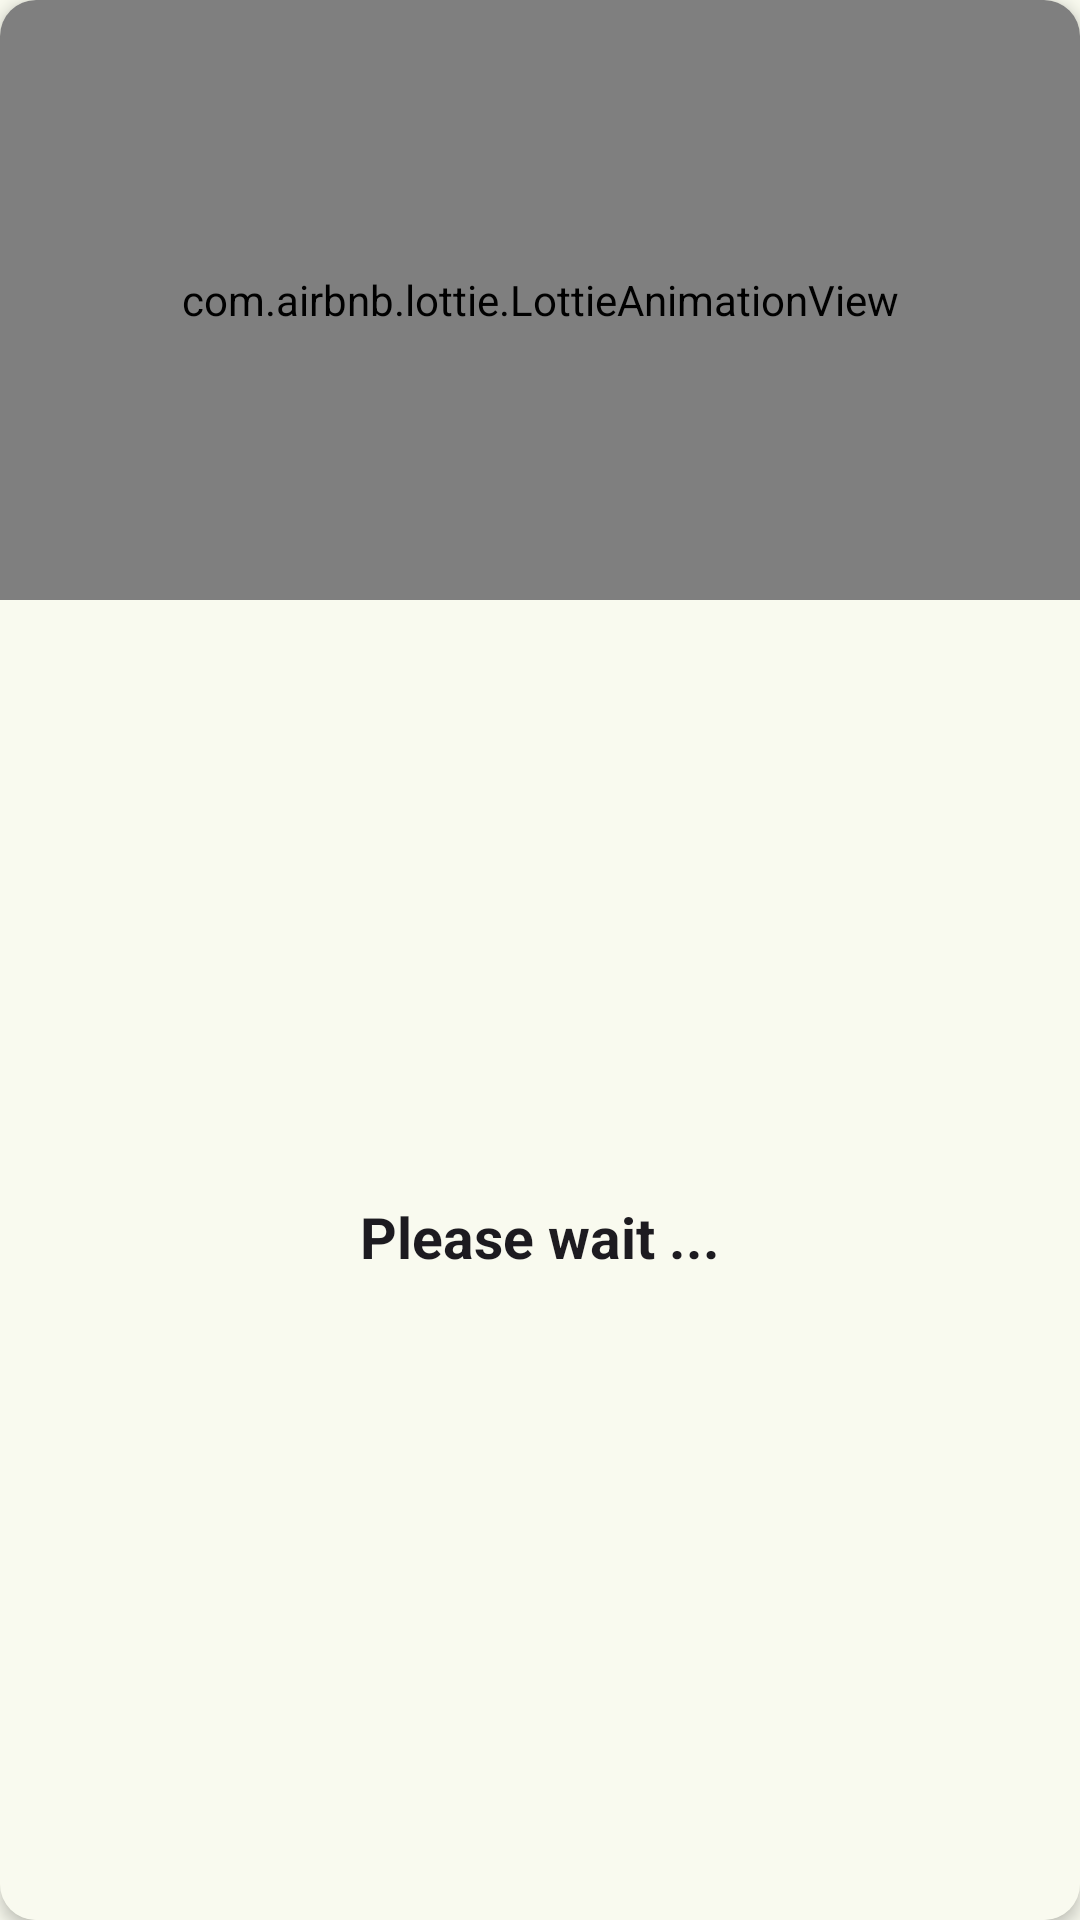

Android layout source for this screen:
<!-- AndroidManifest.xml: application theme AppTheme -->
<!-- res/layout/view_loading_animation.xml -->
<?xml version="1.0" encoding="utf-8"?>
<com.google.android.material.card.MaterialCardView xmlns:android="http://schemas.android.com/apk/res/android"
    xmlns:app="http://schemas.android.com/apk/res-auto"
    android:layout_width="match_parent"
    android:layout_height="240dp"
    android:layout_gravity="center"
    android:layout_margin="10dp"
    app:cardElevation="3dp"
    app:strokeColor="@android:color/transparent">

    <androidx.constraintlayout.widget.ConstraintLayout
        android:layout_width="match_parent"
        android:layout_height="match_parent"
        android:background="?attr/colorSurface"
        android:orientation="vertical">

        <com.airbnb.lottie.LottieAnimationView
            android:id="@+id/lottieAnimationView2"
            android:layout_width="match_parent"
            android:layout_height="200dp"
            app:layout_constraintEnd_toEndOf="parent"
            app:layout_constraintStart_toStartOf="parent"
            app:layout_constraintTop_toTopOf="parent"
            app:lottie_autoPlay="true"
            app:lottie_loop="true"
            app:lottie_rawRes="@raw/loading" />

        <TextView
            android:id="@+id/textView"
            style="@style/HeaderStyle"
            android:layout_width="match_parent"
            android:layout_height="wrap_content"
            android:layout_marginBottom="16dp"
            android:gravity="center"
            android:text="Please wait ..."
            app:layout_constraintBottom_toBottomOf="parent"
            app:layout_constraintEnd_toEndOf="parent"
            app:layout_constraintStart_toStartOf="parent"
            app:layout_constraintTop_toBottomOf="@+id/lottieAnimationView2" />
    </androidx.constraintlayout.widget.ConstraintLayout>

</com.google.android.material.card.MaterialCardView>
<!-- resources referenced by this layout -->
<resources>
  <style name="HeaderStyle" parent="TextAppearance.AppCompat.Title">
          <item name="fontFamily">sans-serif</item>
          <item name="android:textSize">19sp</item>
          <item name="android:textStyle">bold</item>
      </style>
  <color name="md_theme_primary">#4C662B</color>
  <color name="md_theme_onPrimary">#FFFFFF</color>
  <color name="md_theme_primaryContainer">#CDEDA3</color>
  <color name="md_theme_onPrimaryContainer">#354E16</color>
  <color name="md_theme_secondary">#586249</color>
  <color name="md_theme_onSecondary">#FFFFFF</color>
  <color name="md_theme_secondaryContainer">#DCE7C8</color>
  <color name="md_theme_onSecondaryContainer">#404A33</color>
  <color name="md_theme_tertiary">#386663</color>
  <color name="md_theme_onTertiary">#FFFFFF</color>
  <color name="md_theme_tertiaryContainer">#BCECE7</color>
  <color name="md_theme_onTertiaryContainer">#1F4E4B</color>
  <color name="md_theme_error">#BA1A1A</color>
  <color name="md_theme_onError">#FFFFFF</color>
  <color name="md_theme_errorContainer">#FFDAD6</color>
  <color name="md_theme_onErrorContainer">#93000A</color>
  <color name="md_theme_background">#F9FAEF</color>
  <color name="md_theme_onBackground">#1A1C16</color>
  <color name="md_theme_surface">#F9FAEF</color>
  <color name="md_theme_onSurface">#1A1C16</color>
  <color name="md_theme_surfaceVariant">#E1E4D5</color>
  <color name="md_theme_onSurfaceVariant">#44483D</color>
  <color name="md_theme_outline">#75796C</color>
  <color name="md_theme_outlineVariant">#C5C8BA</color>
  <color name="md_theme_inverseSurface">#2F312A</color>
  <color name="md_theme_inverseOnSurface">#F1F2E6</color>
  <color name="md_theme_inversePrimary">#B1D18A</color>
  <color name="md_theme_primaryFixed">#CDEDA3</color>
  <color name="md_theme_onPrimaryFixed">#102000</color>
  <color name="md_theme_primaryFixedDim">#B1D18A</color>
  <color name="md_theme_onPrimaryFixedVariant">#354E16</color>
  <color name="md_theme_secondaryFixed">#DCE7C8</color>
  <color name="md_theme_onSecondaryFixed">#151E0B</color>
  <color name="md_theme_secondaryFixedDim">#BFCBAD</color>
  <color name="md_theme_onSecondaryFixedVariant">#404A33</color>
  <color name="md_theme_tertiaryFixed">#BCECE7</color>
  <color name="md_theme_onTertiaryFixed">#00201E</color>
  <color name="md_theme_tertiaryFixedDim">#A0D0CB</color>
  <color name="md_theme_onTertiaryFixedVariant">#1F4E4B</color>
  <color name="md_theme_surfaceDim">#DADBD0</color>
  <color name="md_theme_surfaceBright">#F9FAEF</color>
  <color name="md_theme_surfaceContainerLowest">#FFFFFF</color>
  <color name="md_theme_surfaceContainerLow">#F3F4E9</color>
  <color name="md_theme_surfaceContainer">#EEEFE3</color>
  <color name="md_theme_surfaceContainerHigh">#E8E9DE</color>
  <color name="md_theme_surfaceContainerHighest">#E2E3D8</color>
</resources>
